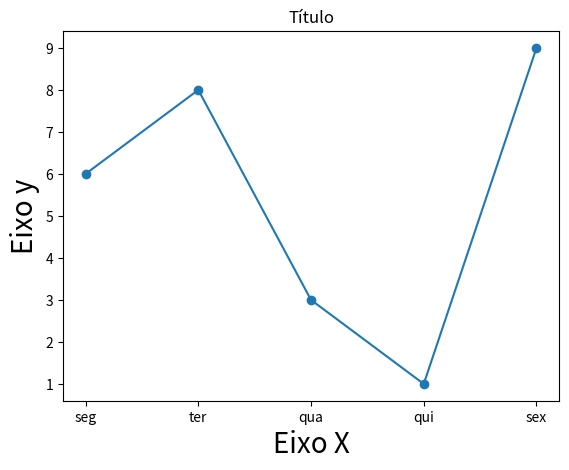

Recreate this plot in Python.
import matplotlib.pyplot as plt

y = [6, 8, 3, 1, 9]
x1 = [1, 2, 3, 4, 5]
x = ['seg', 'ter', 'qua', 'qui', 'sex']

plt.plot(x, y, 'o-')
plt.xlabel('Eixo X', size=20)
plt.ylabel('Eixo y', size=20)
plt.title('Título')
plt.show()